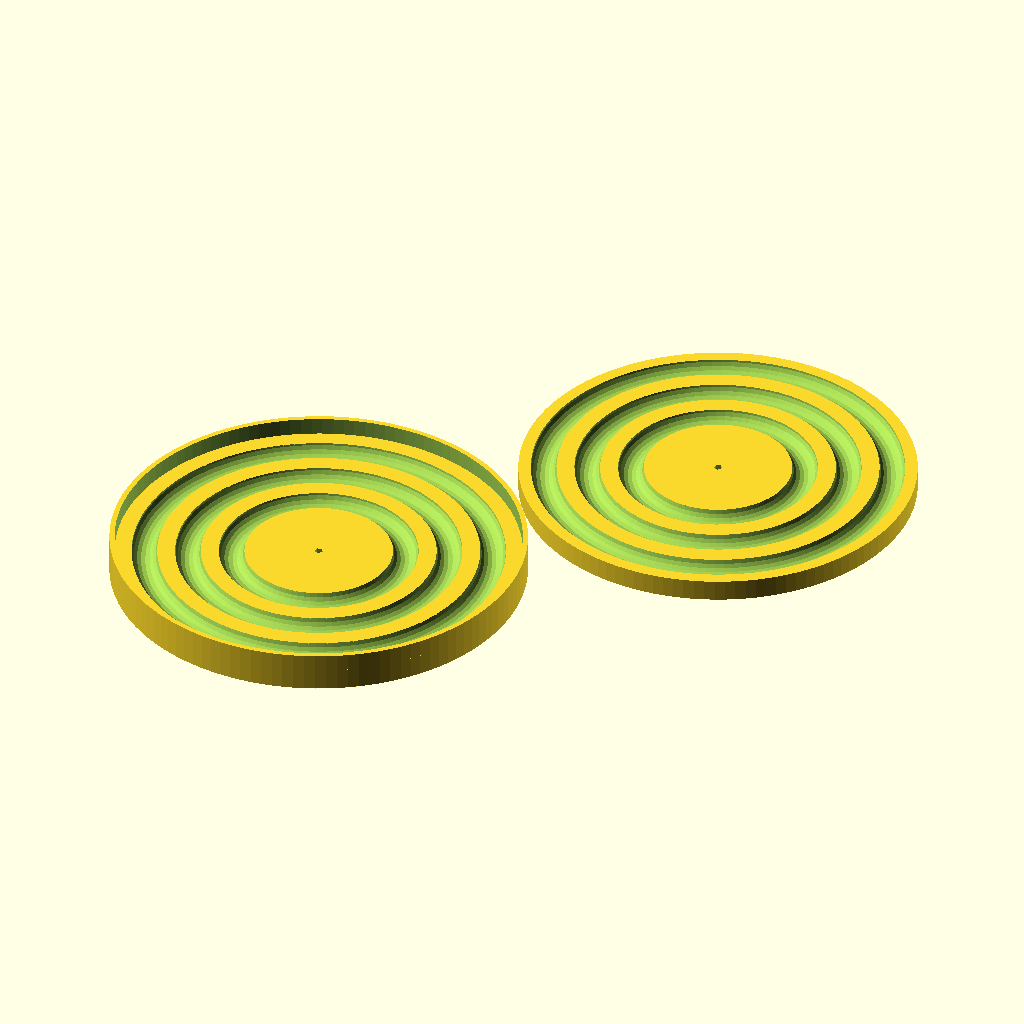
Cell 1: the model at its default parameters.
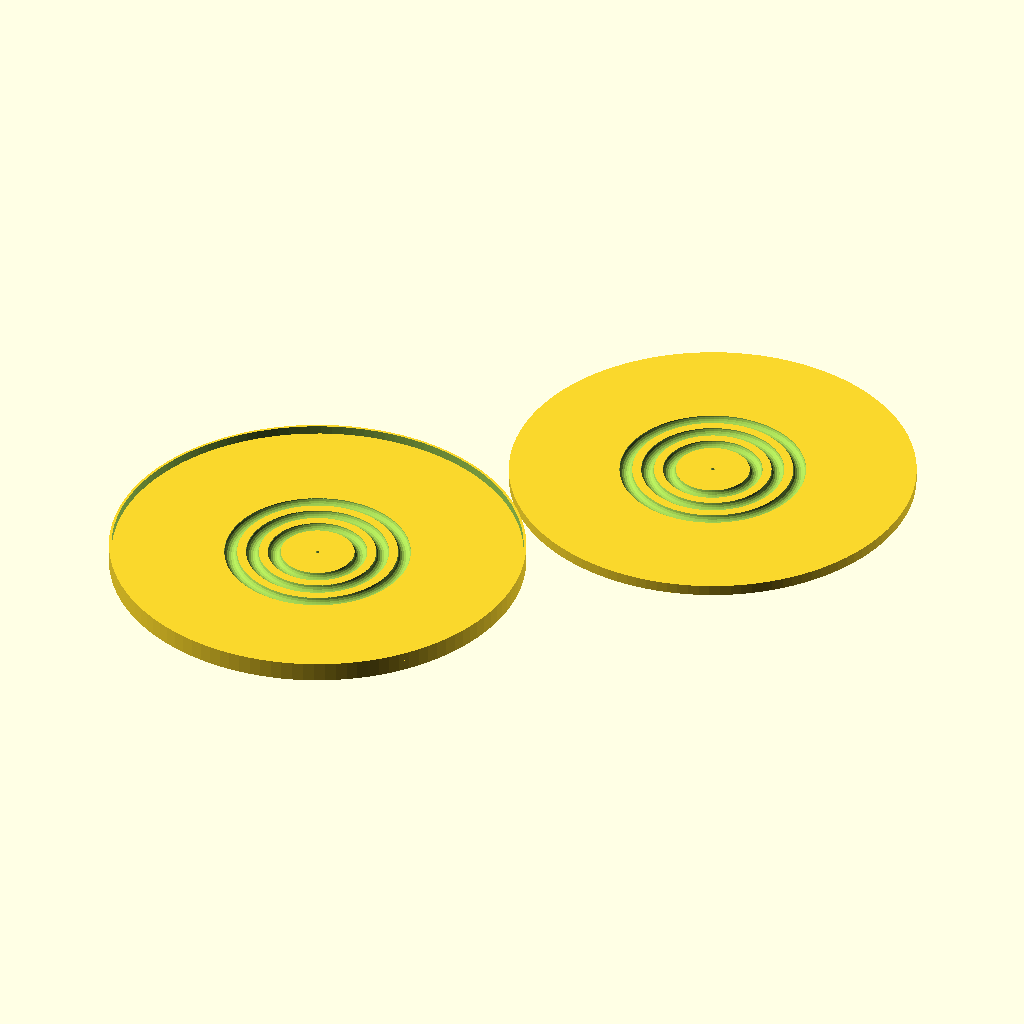
Cell 2: main_radius = 96 (everything else at default).
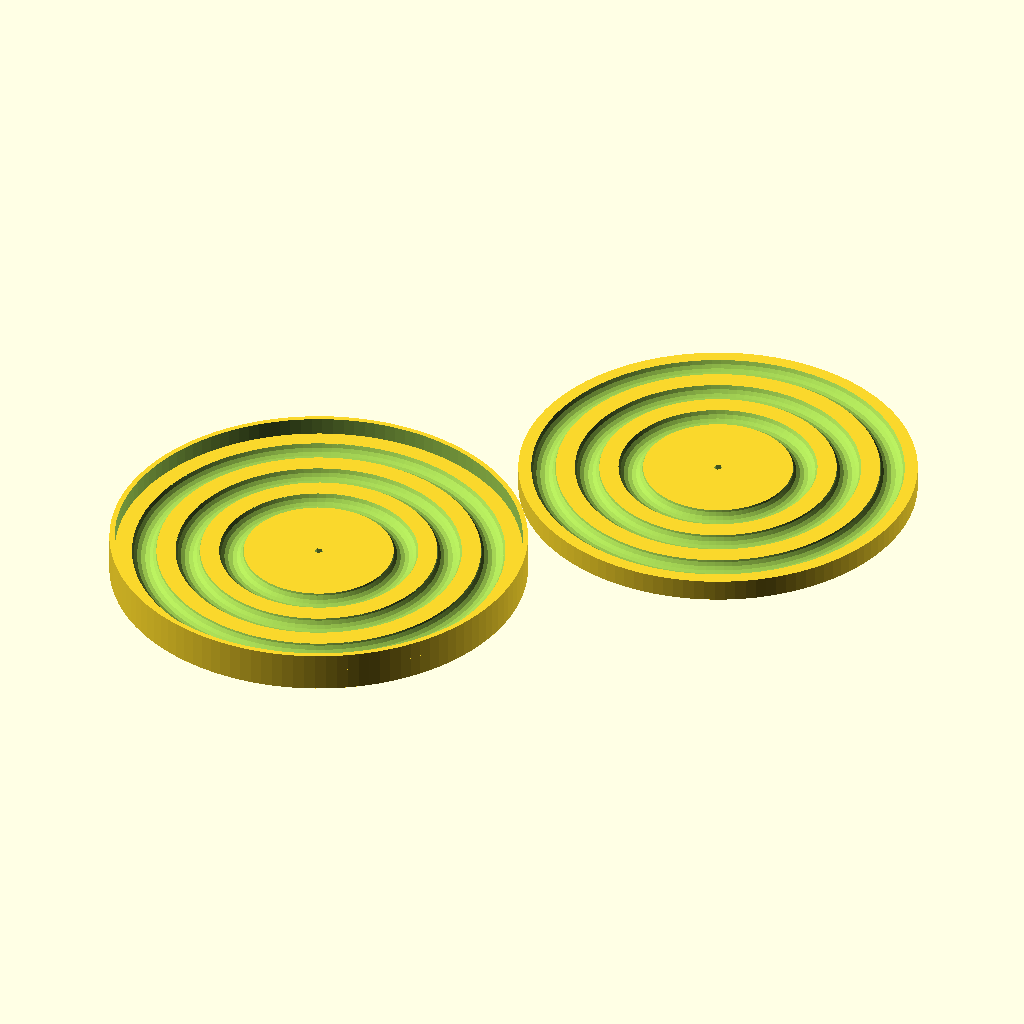
Cell 3 — inter_plates set to 2, the other parameters unchanged.
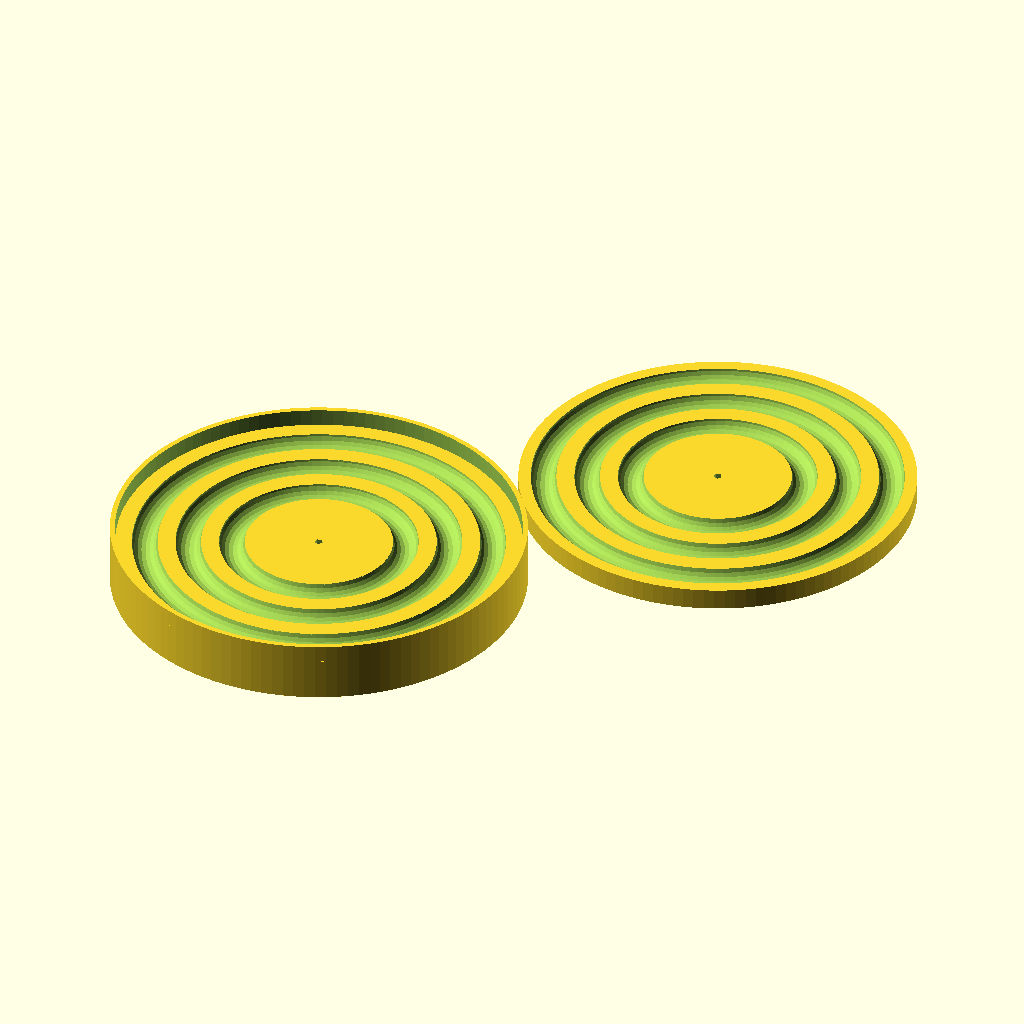
Cell 4: the same model with top_plate_height = 10.
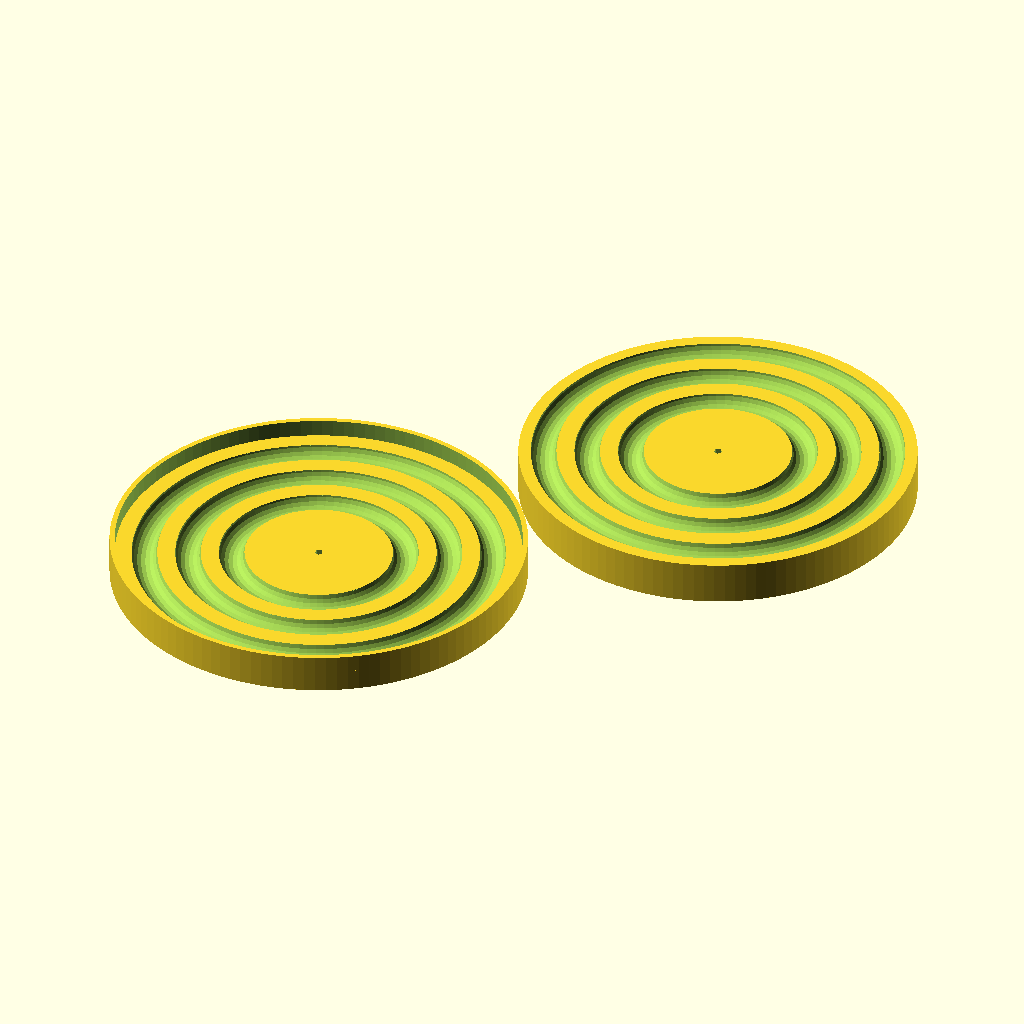
Cell 5: bottom_plate_height = 10 (everything else at default).
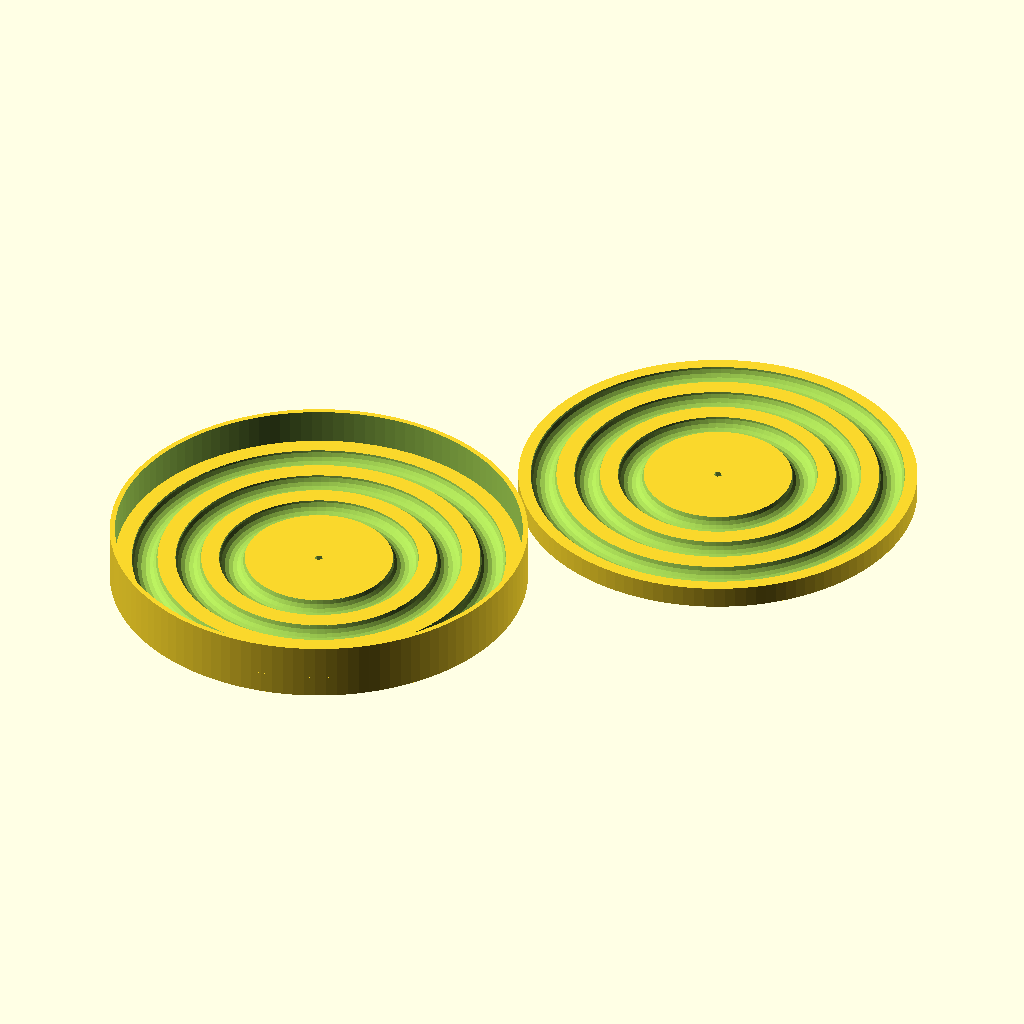
Cell 6 — skirt_height set to 8, the other parameters unchanged.
The same orthographic view direction (rotation 55°, 0°, 25°; colour scheme Cornfield) for every cell, with the view re-fitted per cell, so scale and position can differ between cells.
OpenSCAD source file scadFiles/643035/1033335.scad:
$fa=3;









main_radius=48;

inter_plates=1;

top_plate_height=5;

bottom_plate_height=5;

skirt_height=4;

skirt_thickness=1.2;

skirt_space=1;

ball_radius=3;

//groove radii

gradii=[40,30,20];



//screw home radius

r_screwhole=1;

screwhead=4;





//skirt thickness

skirt_thickness=1.2;

//space between inner wall of the skirt and bottom plate's outer wall

skirt_spacing=1;



//check 

//~ translate([0,0,-(bfloor+tfloor+br*2)/2])cylinder(r=10,h=bfloor+tfloor+br*2);



//anti coplanar csg

epsilon=0.1;



module torus(tradius,cradius){

	rotate_extrude(convexity = 10)

		translate([tradius, 0, 0])

			circle(r = cradius,$fs=1);

	}



module grooves(br){

	for(ir=gradii) {torus(ir,br);}

	}

	

module plate(pr,ph,ip,br){

	difference(){

		cylinder(r=pr,h=ph);

		translate([0,0,ph+ip/2]) grooves(br);

		}

	}



	

	

	

module skirt(or,tk,ht){

	difference(){

		cylinder(r=or,h=ht);

		translate([0,0,-epsilon])cylinder(r=or-tk,h=ht+epsilon*2);

		}

	}



	

module bot_plate(pr,ph,ip,br){

	difference() {

		plate(pr,ph,ip,br);

		//trou / cylindre plein pour recevoir la vis

		union()

			{

			translate([0,0,-ph])cylinder(r=r_screwhole,h=ph*3);

			translate([0,0,-screwhead/2])sphere(r=screwhead);

			}

		}

	

	}	

	

	

module top_plate(pr,ph,sh,st,ip,br){

	difference() {

		union() {

			plate(pr,ph,ip,br);

			translate([0,0,ph]) skirt(pr,st,sh);

			}

		//trou / cylindre plein pour recevoir la vis

		translate([0,0,ph*0.3])cylinder(r=r_screwhole,h=ph);

		}

	

	}

	

module plateau(	mr,ip,tph,bph,sh,st,sp,br)

	{

	bot_plate(mr-st-sp,bph,ip,br);		//bottom plate

	translate([0,0,tph+bph+ip]) 	//top plate

		rotate([180,0,0]) top_plate(mr,tph,sh,st,ip,br);

	}

	

module parts(	mr,ip,tph,bph,sh,st,sp,br)

	{

	translate([sqrt(2*mr*mr)+1,sqrt(2*mr*mr)+1,0]) 	

	bot_plate(mr-st-sp,bph,ip,br);		//bottom plate

	

		//~ rotate([180,0,0]) 

		top_plate(mr,tph,sh,st,ip,br);

	}







difference() //cross cut

{



//~ plateau(main_radius,inter_plates,top_plate_height,bottom_plate_height,skirt_height,skirt_thickness,skirt_space,ball_radius);

parts(main_radius,inter_plates,top_plate_height,bottom_plate_height,skirt_height,skirt_thickness,skirt_space,ball_radius);



//~ translate([0,0,-main_radius])cube(main_radius*2);

}// </cross cut>
Customizer parameters (derived from the source; name, type, default, range or options):
main_radius: number, default 48
inter_plates: number, default 1
top_plate_height: number, default 5
bottom_plate_height: number, default 5
skirt_height: number, default 4
skirt_thickness: number, default 1.2
skirt_space: number, default 1
ball_radius: number, default 3
gradii: vector, default [40, 30, 20]
r_screwhole: number, default 1
screwhead: number, default 4
skirt_spacing: number, default 1
epsilon: number, default 0.1
